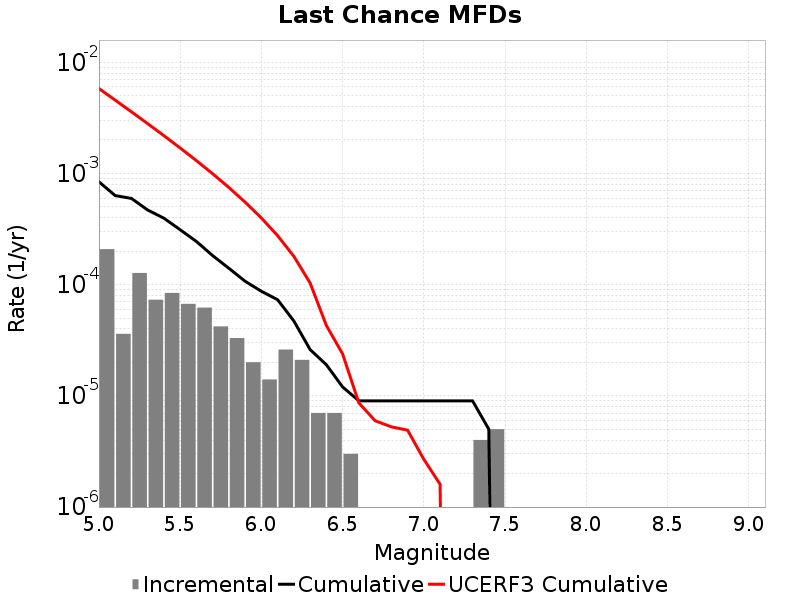

Data behind this chart, as committed beside it:
Magnitude, Incremental Rate, Cumulative Rate, UCERF3 Cumulative Rate
5.05, 2.0862572E-4, 8.4152387E-4, 0.005803
5.15, 3.6108297E-5, 6.328982E-4, 0.004567
5.25, 1.2738204E-4, 5.967899E-4, 0.003586
5.35, 7.32196E-5, 4.6940785E-4, 0.002806
5.45, 8.425269E-5, 3.9618823E-4, 0.002187
5.55, 6.720155E-5, 3.1193555E-4, 0.001695
5.65, 6.218651E-5, 2.44734E-4, 0.001305
5.75, 4.2126347E-5, 1.8254749E-4, 9.943752E-4
5.85, 3.309927E-5, 1.4042115E-4, 7.4787706E-4
5.95, 2.0060164E-5, 1.0732188E-4, 5.520766E-4
6.05, 1.4042115E-5, 8.726172E-5, 3.9772684E-4
6.15, 2.6078214E-5, 7.32196E-5, 2.7574736E-4
6.25, 2.1063173E-5, 4.7141388E-5, 1.7976403E-4
6.35, 7.0210576E-6, 2.6078214E-5, 1.0352177E-4
6.45, 7.0210576E-6, 1.9057155E-5, 4.2960397E-5
6.55, 3.0090246E-6, 1.2036098E-5, 2.3839566E-5
6.65, 0.0, 9.027074E-6, 8.651351E-6
6.75, 0.0, 9.027074E-6, 5.974446E-6
6.85, 0.0, 9.027074E-6, 5.2635814E-6
6.95, 0.0, 9.027074E-6, 4.9122823E-6
7.05, 0.0, 9.027074E-6, 2.6888263E-6
7.15, 0.0, 9.027074E-6, 1.6035956E-6
7.25, 0.0, 9.027074E-6, 0.0
7.35, 4.012033E-6, 9.027074E-6, 0.0
7.45, 5.015041E-6, 5.015041E-6, 0.0
7.55, 0.0, 0.0, 0.0
7.65, 0.0, 0.0, 0.0
7.75, 0.0, 0.0, 0.0
7.85, 0.0, 0.0, 0.0
7.95, 0.0, 0.0, 0.0
8.05, 0.0, 0.0, 0.0
8.15, 0.0, 0.0, 0.0
8.25, 0.0, 0.0, 0.0
8.35, 0.0, 0.0, 0.0
8.45, 0.0, 0.0, 0.0
8.55, 0.0, 0.0, 0.0
8.65, 0.0, 0.0, 0.0
8.75, 0.0, 0.0, 0.0
8.85, 0.0, 0.0, 0.0
8.95, 0.0, 0.0, 0.0
9.05, 0.0, 0.0, 0.0
